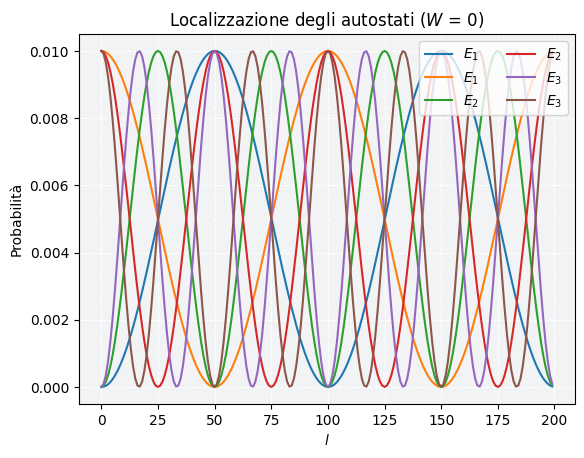

Reproduce this figure in Python.
import math as m
import matplotlib.pyplot as plt
import numpy as np
import random as rnd
from numpy import linalg as LA
import os 
import sys


#dim = 50
#dim = 60
#dim = 75
#dim = 65
#dim = 85
#dim = 4
#dim = 100
#dim = 150
#dim = 125
dim = 200
#dim = 250
#dim = 300
#dim = 350
#dim = 400
#dim = 500
g = -1
W = 0
seed = 1234
rnd.seed(seed)

repetitions = 2000

control = False         #False: autostati, True: IPR output

def create_Hamiltonian(Hamiltonian):
    for l in range(0, dim):
        Hamiltonian[l][l] = rnd.uniform(-W/2, W/2)
        if(l-1 < 0):
            Hamiltonian[l][l+1] = -g
            Hamiltonian[l][dim-1] = -g
        if(l+1 > dim-1):
            Hamiltonian[l][l-1] = -g
            Hamiltonian[l][0] = -g
        else:
            Hamiltonian[l][l+1] = -g
            Hamiltonian[l][l-1] = -g   
    return Hamiltonian

def resolve_equation(Hamiltonian):
    eigenvalues, eigenvectors = LA.eig(Hamiltonian)
    eigenvalues_ = np.sort(eigenvalues)
    indexes = eigenvalues.argsort()
    counter = 0 
    for idx in indexes:
        eigenvectors_[:, counter] = eigenvectors[:, idx]
        counter+=1
    probabilities = np.array([x**2 for x in eigenvectors_])
    return eigenvalues_, eigenvectors_, probabilities

def compute_IPR(eigenvectors):
    IPR = np.zeros(dim)
    for i in range(0, dim):
        for l in range(0, dim):
            IPR[i] += eigenvectors[l, i]**4
    return IPR

if(control == False):
    Hamiltonian = np.zeros((dim, dim))    
    eigenvectors_ = np.zeros((dim, dim))
    positions = np.array([x for x in range(0, dim)])
    create_Hamiltonian(Hamiltonian)
    eigenvalues, eigenvectors, probabilities = resolve_equation(Hamiltonian)

    plt.figure()
    plt.style.use('default')
    ax = plt.gca()
    ax.set_facecolor('#F2F3F4')
    title = "Localizzazione degli autostati ($\mathit{W}$ = 0)"
    plt.xlabel("$\mathit{l}$")
    plt.ylabel("Probabilità")

    plt.plot(positions, probabilities[:, 1], label = '$\mathit{E_{1}}$')
    plt.plot(positions, probabilities[:, 2], label = '$\mathit{E_{1}}$')
    plt.plot(positions, probabilities[:, 3], label = '$\mathit{E_{2}}$')
    plt.plot(positions, probabilities[:, 4], label = '$\mathit{E_{2}}$')
    plt.plot(positions, probabilities[:, 5], label = '$\mathit{E_{3}}$')
    plt.plot(positions, probabilities[:, 6], label = '$\mathit{E_{3}}$')
    plt.legend(loc = 'upper right', ncol = 2)
    print(eigenvalues)

    plt.grid(color='white', linestyle = 'dashed')
    hfont = {'fontname':'monospace'}
    plt.title(title)
    plt.show()

if(control == True):
    IPR_mean= np.zeros(dim)
    eigenvalues_mean = np.zeros(dim)
    Hamiltonian = np.zeros((dim, dim))
    eigenvectors_ = np.zeros((dim, dim))

    for k in range (0, repetitions):
        create_Hamiltonian(Hamiltonian)
        eigenvalues, eigenvectors, probabilities = resolve_equation(Hamiltonian)
        eigenvalues_mean = np.add(eigenvalues_mean, [x/repetitions for x in eigenvalues])
        IPR = compute_IPR(eigenvectors)
        IPR_mean = np.add(IPR_mean, [x/repetitions for x in IPR])
        seed += 1
        rnd.seed(seed)

    IPR_mean_ = [1/x for x in IPR_mean]

    f = open(os.path.join(sys.path[0], "IPR_600.txt"), 'w')     # Quando si cambia dim, è necessario cambiare 
    f.write(str(dim))                                           # anche il nome del file di output
    f.write("\n")                                               
    for j in range(0, dim):
        f.write ("{:.16f}".format(float(IPR_mean_[j])))
        f.write("\n")
        f.write ("{:.16f}".format(float(eigenvalues_mean[j])))
        f.write("\n")
